Run: headless pygame with SDL's dummy video driver; simulated clock (each Clock.tick advances the game by its frame time, no real sleeping); random seed 0; keys injected as events and as key.get_pressed() state; no mouse input.
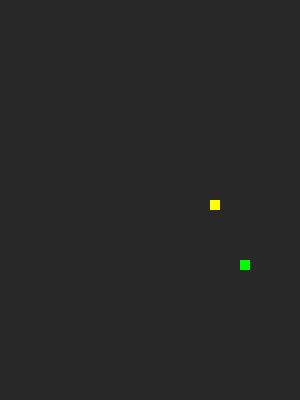
Frame 1 of 4 · flips 1–60 · no input
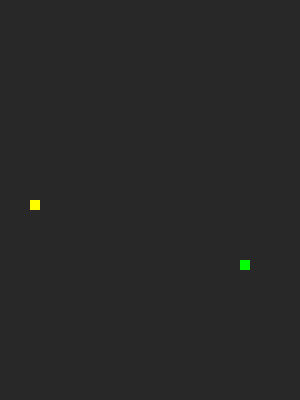
Frame 2 of 4 · flips 61–180 · tapped SPACE, RETURN · held RIGHT (→), D
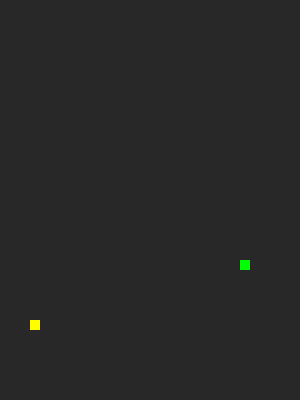
Frame 3 of 4 · flips 181–300 · held DOWN (↓), S
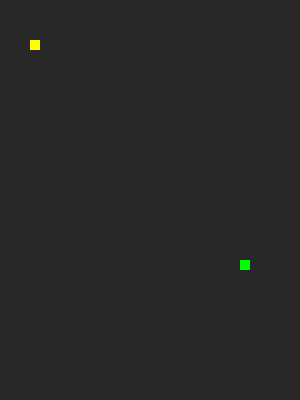
Frame 4 of 4 · flips 301–420 · held LEFT (←), A, UP (↑), W

The pygame program that drew these frames:

import pygame as pg
import random
import sys

WIDTH = 300
HEIGHT = 400
SPEED = 10
TILESIZE = 10
FPS = 60
DARKGREY = (40, 40, 40)
LIGHTGREY = (100, 100, 100)
GREEN = (0, 255, 0)
RED = (255, 0, 0)
YELLOW = (255, 255, 0)
RATE = 150

class Game:
    def __init__(self):
        self.screen = pg.display.set_mode((WIDTH, HEIGHT))
        pg.display.set_caption("Snack")
        self.clock = pg.time.Clock()
        self.frequency = RATE

    def addSprites(self):
        self.all_sprites = pg.sprite.Group()
        self.snack = pg.sprite.Group()
        self.food = pg.sprite.Group()
        self.player = Snack(self)
        self.cube = Cube(self)

    def run(self):
        self.playing = True
        while self.playing:
            self.clock.tick(FPS)

            #1. check events
            for event in pg.event.get():
                if event.type == pg.QUIT or event.type == pg.K_ESCAPE:
                    self.playing = False
                    pg.quit()
                    sys.exit()

            #2 update the game
            self.update()

            #3 draw the screen
            self.draw()

    def update(self):
        self.player.update()
        self.all_sprites.update()

        #"""
        hits = self.checkCollision()
        if hits:
            print(hits)
            pg.quit()
            sys.exit()
        #"""
        hit = pg.sprite.collide_rect(self.player.head, self.cube)
        if hit:
            self.player.head = self.cube
            self.player.head.image.fill(YELLOW)
            self.player.snack.append(self.player.head)
            #print(len(self.food.sprites()))
            self.cube = Cube(self)
            if self.frequency > 150:
                self.frequency -= 5

    def checkCollision(self):
        size = len(self.player.snack)

        if size < 4:
            return False

        for i in range(size-3):
            hit = pg.sprite.collide_rect(self.player.head, self.player.snack[i])
            if hit:
                return True

        return False



    def drawGrid(self):
        for x in range(0, WIDTH, TILESIZE):
            pg.draw.line(self.screen, LIGHTGREY, (x, 0), (x, HEIGHT))

        for y in range(0, HEIGHT, TILESIZE):
            pg.draw.line(self.screen, LIGHTGREY, (0, y), (WIDTH, y))

        
    def draw(self):
        self.screen.fill(DARKGREY)
        #self.drawGrid()
        self.all_sprites.draw(self.screen)
        pg.display.flip()


class Snack(pg.sprite.Sprite):
    def __init__(self, game):
        self.snack = []
        self.game = game
        self.pos = (WIDTH/2, HEIGHT/2)
        self.head = Cube(self.game)
        self.head.remove(game.food)
        self.head.image.fill(YELLOW)
        self.head.rect.x = WIDTH/2
        self.head.rect.y = HEIGHT/2
        self.snack.append(self.head)
        self.direction = 'right'
        self.last_time = pg.time.get_ticks()

    def update(self):
        keys = pg.key.get_pressed()
        
        if keys[pg.K_UP] or keys[pg.K_w]:
            if self.direction != 'down':
                self.direction = 'up'

        elif keys[pg.K_DOWN] or keys[pg.K_s]:
            if self.direction != 'up':
                self.direction = 'down'

        elif keys[pg.K_LEFT] or keys[pg.K_a]:
            if self.direction != 'right':
                self.direction = 'left'

        elif keys[pg.K_RIGHT] or keys[pg.K_d]:
            if self.direction != 'left':
                self.direction = 'right'

        current_time = pg.time.get_ticks()

        if current_time - self.last_time > game.frequency:
            self.last_time = current_time
            cube = self.snack.pop(0)

            if self.direction == 'up':
                cube.rect.y = (self.head.rect.y - SPEED) % HEIGHT
                cube.rect.x = self.head.rect.x

            elif self.direction == 'down':
                cube.rect.y = (self.head.rect.y + SPEED) % HEIGHT
                cube.rect.x = self.head.rect.x

            elif self.direction == 'left':
                cube.rect.x = (self.head.rect.x - SPEED) % WIDTH
                cube.rect.y = self.head.rect.y

            elif self.direction == 'right':
                cube.rect.x = (self.head.rect.x + SPEED) % WIDTH
                cube.rect.y = self.head.rect.y

            self.head.image.fill(RED)
            self.head = cube
            self.head.image.fill(YELLOW)
            self.snack.append(self.head)





class Cube(pg.sprite.Sprite):

    def __init__(self, game):
        self.group = game.all_sprites
        pg.sprite.Sprite.__init__(self, self.group)
        self.game = game
        self.image = pg.Surface((TILESIZE, TILESIZE))
        self.image.fill(GREEN)
        self.rect = self.image.get_rect()
        self.rect.x = random.randint(0, WIDTH/TILESIZE - 1) * TILESIZE
        self.rect.y = random.randint(0, HEIGHT/TILESIZE - 1) * TILESIZE
        self.type = "cube"


if __name__ == "__main__":
    game = Game()
    game.addSprites()
    game.run()
